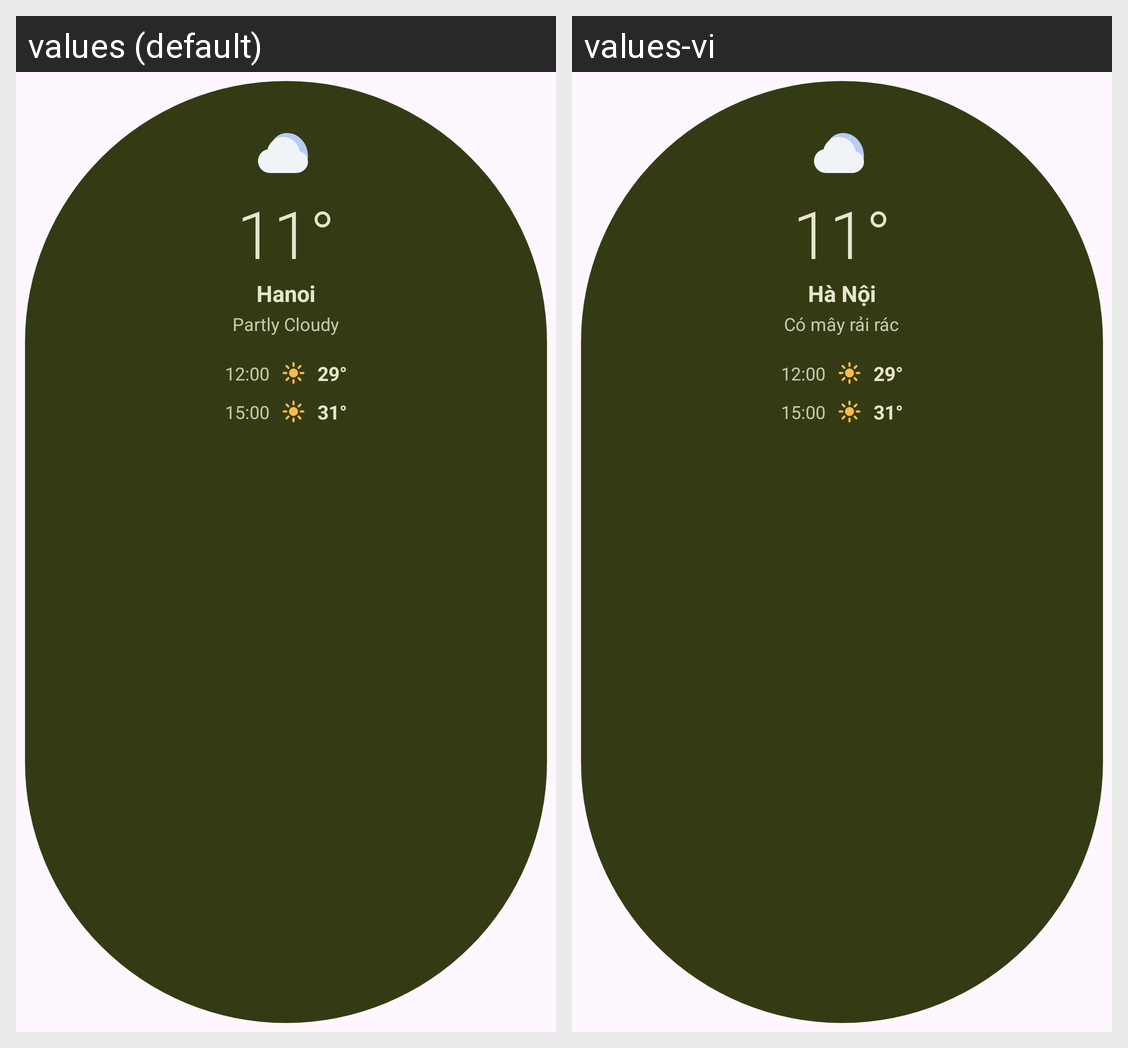

Locale-by-locale string values for the Android screen shown in this grid:
Android screen res/layout/widget_diagonal_2x4.xml rendered under 2 locales, left to right: values (default), values-vi. Device: Nexus 5 (rendered at 1080×1920; each locale shown at half size, 540×960, under a caption strip naming it); theme Theme.MaterialThemes.
Strings drawn on this screen, with the default value and each locale's value (text and hints the layout hard-codes, and strings that could not be matched under every locale, appear in the picture but are not listed):

sample_weather_condition
  values: Partly Cloudy
  values-vi: Có mây rải rác

sample_temp_11
  values: 11°
  values-vi: 11°

sample_location
  values: Hanoi
  values-vi: Hà Nội

sample_forecast_time_1
  values: 12:00
  values-vi: 12:00

sample_forecast_temp_1
  values: 29°
  values-vi: 29°

sample_forecast_time_2
  values: 15:00
  values-vi: 15:00

sample_forecast_temp_2
  values: 31°
  values-vi: 31°
